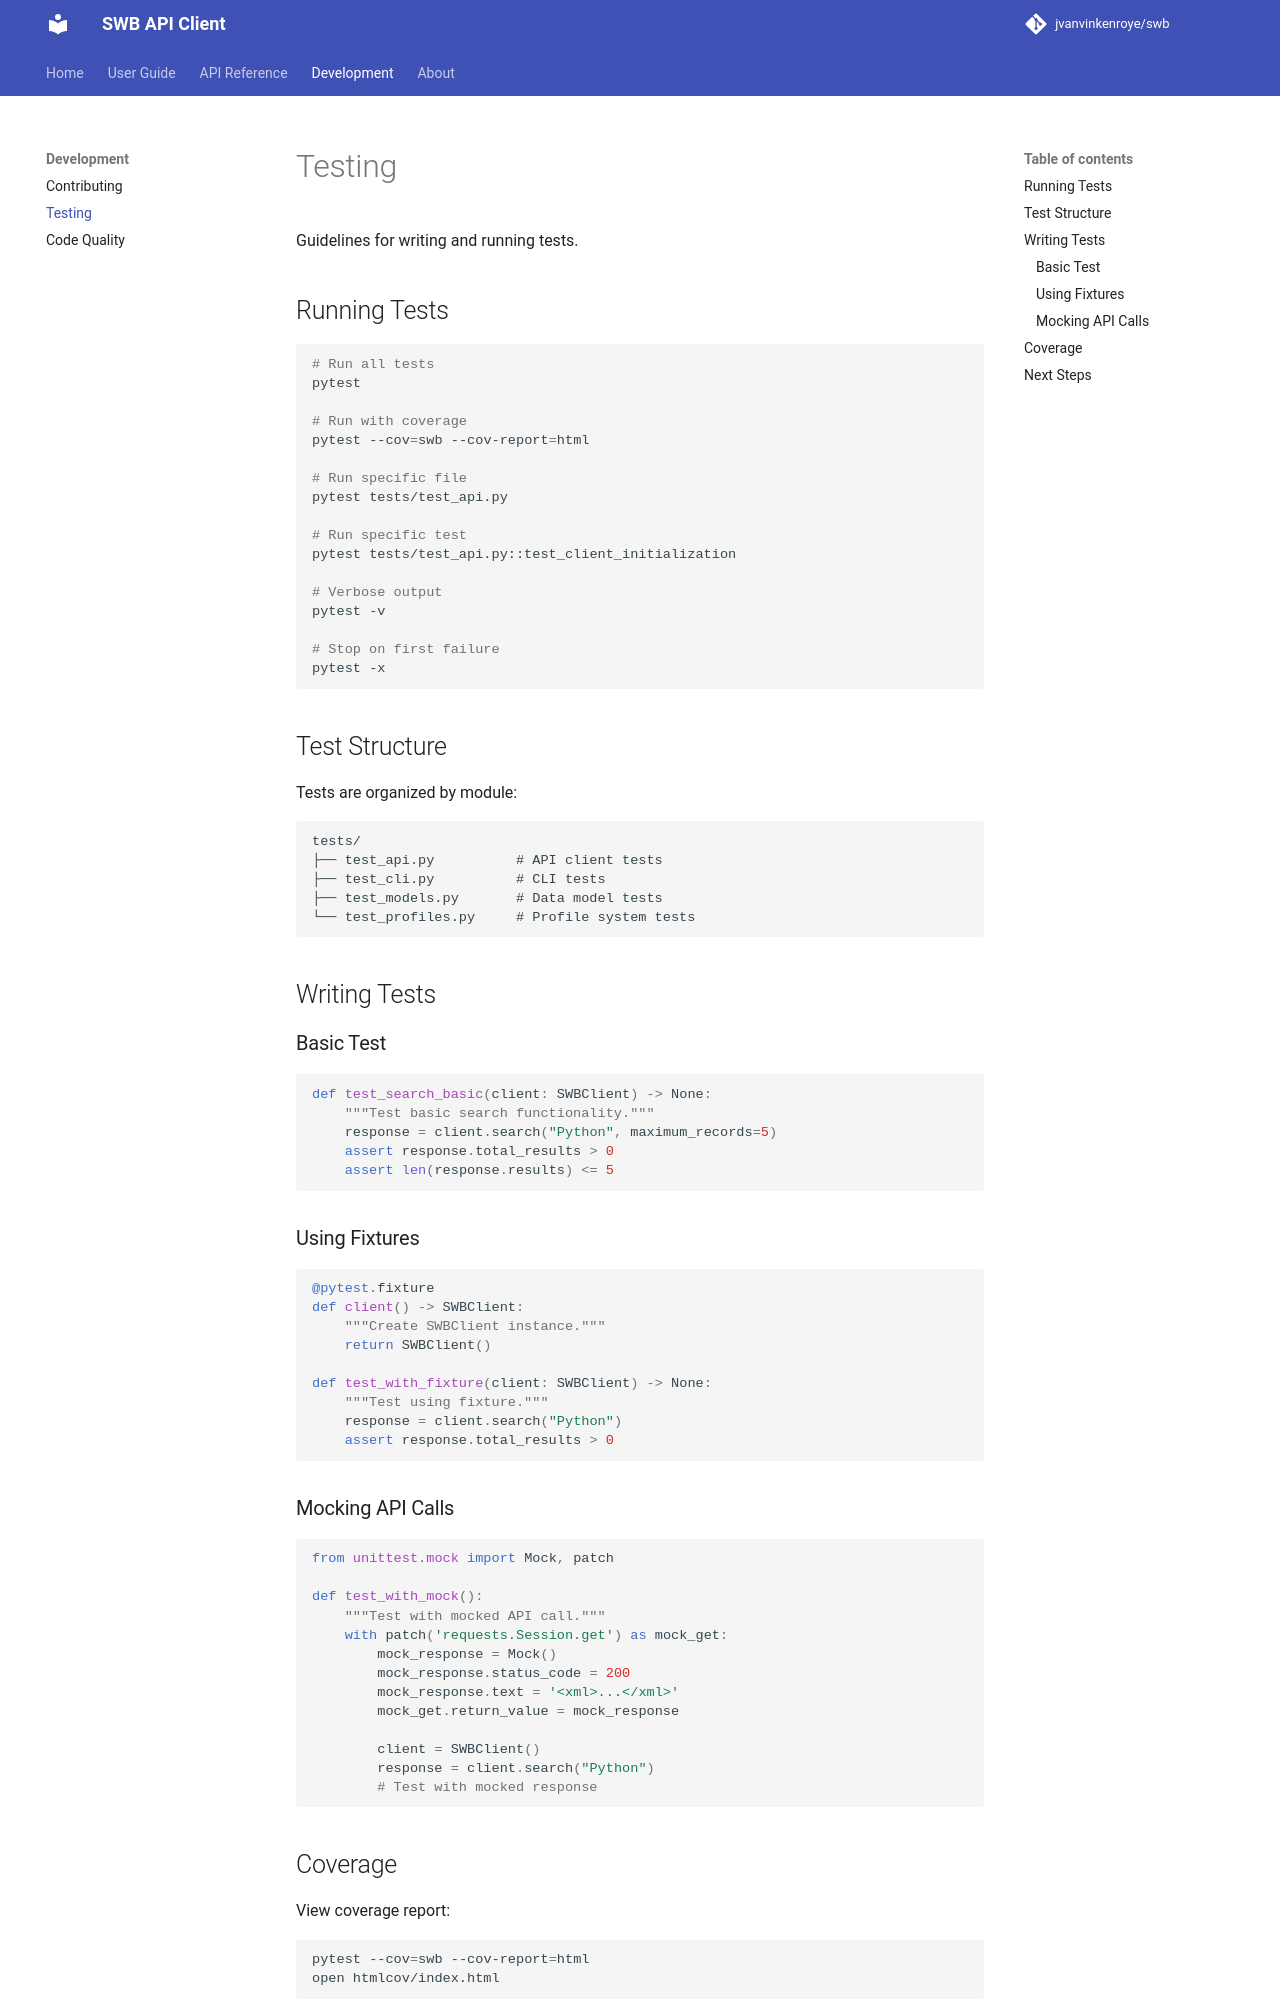

repository: jvanvinkenroye/swb · page: development/testing/index.html · generator: mkdocs

# Testing

Guidelines for writing and running tests.

## Running Tests

```bash
# Run all tests
pytest

# Run with coverage
pytest --cov=swb --cov-report=html

# Run specific file
pytest tests/test_api.py

# Run specific test
pytest tests/test_api.py::test_client_initialization

# Verbose output
pytest -v

# Stop on first failure
pytest -x
```

## Test Structure

Tests are organized by module:

```
tests/
├── test_api.py          # API client tests
├── test_cli.py          # CLI tests
├── test_models.py       # Data model tests
└── test_profiles.py     # Profile system tests
```

## Writing Tests

### Basic Test

```python
def test_search_basic(client: SWBClient) -> None:
    """Test basic search functionality."""
    response = client.search("Python", maximum_records=5)
    assert response.total_results > 0
    assert len(response.results) <= 5
```

### Using Fixtures

```python
@pytest.fixture
def client() -> SWBClient:
    """Create SWBClient instance."""
    return SWBClient()

def test_with_fixture(client: SWBClient) -> None:
    """Test using fixture."""
    response = client.search("Python")
    assert response.total_results > 0
```

### Mocking API Calls

```python
from unittest.mock import Mock, patch

def test_with_mock():
    """Test with mocked API call."""
    with patch('requests.Session.get') as mock_get:
        mock_response = Mock()
        mock_response.status_code = 200
        mock_response.text = '<xml>...</xml>'
        mock_get.return_value = mock_response

        client = SWBClient()
        response = client.search("Python")
        # Test with mocked response
```
